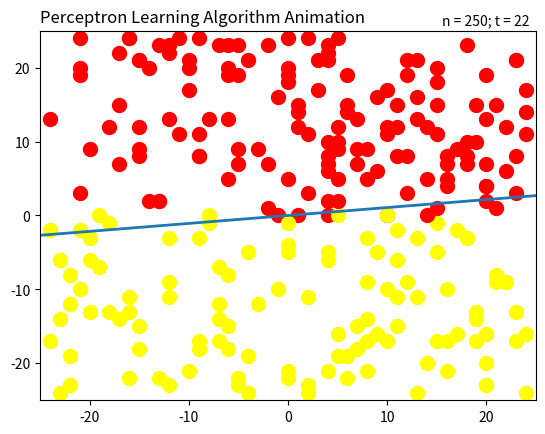

Here is the Python script that generated this plot: (Note: this script raises an exception after producing the figure.)
from matplotlib import animation
import matplotlib.pyplot as plt
import numpy as np

"""
perceptron:
   - a supervised learning model which determines (via the perceptron learning algorithm) whether or not an input 
     defined by its associated feature vector belongs to a particular class
   - this model assumes the training_data is linearly separable (i.e. a hyperplane can completely and correctly
     divide the training_data)
   - this model also assumes output is binary in the form of +1 or -1

"""
class perceptron:
    """
    __init__: constructor
    """
    def __init__(self, training_data, max_iterations, num_features, max_x):
        self.w = np.zeros((num_features + 1, 1))    # index 0 is bias weight; indices 1 and 2 are the 2 dimensions of input vectors x_i
        self.training_data = training_data
        self.max_iterations = max_iterations
        self.iteration_text = ""
        self.x = []
        self.line = []
        self.max_x = max_x

    """
    __sign__: returns +1 if number is greater than 0; otherwise, -1 
    """
    def __sign__(self, num):
        return 1 if num > 0. else -1

    """
    train: train perceptron using training data; return the weighting vector which perfectly classifies the training_data
    """
    def train(self):
        t = 0
        while t < self.max_iterations: 
            data_val = self.training_data[np.random.randint(0, len(self.training_data))]
            if self.__sign__(np.dot(np.transpose(self.w), data_val[0])) != data_val[1]:   # Misclassified Item
                self.w = self.w + (data_val[1] * data_val[0])
            t += 1
        return self.w

    """
    __weight_line__: return y values for the line
    """
    def __weight_line__(self, x):
        y = np.linspace(-self.max_x[0], self.max_x[0], len(x))
        if self.w[2][0] != 0:
            line_slope = ((-1. * self.w[1][0]) - self.w[0][0]) / self.w[2][0]
            for index, val in enumerate(y):
                y[index] = line_slope * x[index]
        return y

    """
    __animate__: update the line by following the perceptron learning algorithm; update iteration_text too
    """
    def __animate__(self, i):
        data_val = self.training_data[np.random.randint(0, len(self.training_data))]
        if self.__sign__(np.dot(np.transpose(self.w), data_val[0])) != data_val[1]:   # Misclassified Item
            self.w = self.w + (data_val[1] * data_val[0])
        self.line.set_ydata(self.__weight_line__(self.x))
        self.iteration_text.set_text('n = ' + str(len(self.training_data)) + '; t = ' + str(i))
        return self.line, self.iteration_text

    """
    __init_anim__: since blit=True, this is required to initialize the animation
    """
    def __init_anim__(self):
        self.line.set_ydata(np.ma.array(self.x, mask=True))
        self.iteration_text.set_text('')
        return self.line, self.iteration_text

    """
    __assign_sym_col__: internal method to assign different colors to pass/fail (+1, -1) points
    """
    def __assign_sym_col__(self):
        symbols = []; colors = []
        for val in self.training_data:
            sym = 'o'; col = 'red' if val[1] == 1 else 'yellow'
            symbols.append(sym); colors.append(col)
        return (symbols, colors)

    """
    training_animation: run the perceptron and produce an animation to go along with it
    """
    def training_animation(self):
        fig, ax = plt.subplots()

        # Add training data points; label pass/fail (+1,-1) points differently
        (symbols, colors) = self.__assign_sym_col__()
        for _s, c, _x, _y in zip(symbols, colors, self.training_data.get_x_1(), self.training_data.get_x_2()):
            ax.scatter(_x, _y, s=100, marker=_s, c=c)

        # Set plot's properties: xlim, ylim, title, iteration_text
        ax.set_xlim([-self.max_x[1], self.max_x[1]]); ax.set_ylim([-self.max_x[2], self.max_x[2]])
        plt.title('Perceptron Learning Algorithm Animation', loc='left')
        self.iteration_text = ax.text(0.81, 1.015, '', transform=ax.transAxes)

        # Set up line to be animated
        self.x = np.arange(-max_x[1], max_x[1], 0.01)
        self.line, = ax.plot(self.x, np.zeros(len(self.x)))
        plt.setp(self.line, linewidth=2.0)

        # Animate
        anim = animation.FuncAnimation(fig, self.__animate__, np.arange(1, self.max_iterations), init_func=self.__init_anim__,
                                      interval=15, blit=True)

        # Save figure; requires an animation-writing scheme is setup such as ffmpeg or mencoder
        # IF YOU DO NOT HAVE THESE INSTALLED, COMMENT OUT THE LINE BELOW
        anim.save('perceptron_animation.mp4', fps=30)
        # AND UNCOMMENT THE LINE BELOW
        # plt.show()
        

"""
training_set: class wrapper for training data; produces a linearly separable data set
"""
class training_set:
    """
    __init__: constructor
              num_elements is the size of the training set; num_features is the dimension of the input data
              max_x[1] is the magnitude of maximum value for input vectors in element 1; likewise for max_x[2]
              recall x[0] is always 1.0 for every input vector x
    """
    def __init__(self, num_elements, max_x):
        self.num_elements = num_elements
        self.data_set = []   # list of tuples of the form (x, y), where x is a 2-dimensional vector
        self.index = 0
        self.__create_data_set__(max_x)

    """
    __create_data_set__: create randomized data with certain limitations
    """
    def __create_data_set__(self, max_x):
        for index in range(self.num_elements):
            x_1 = np.random.uniform(-max_x[1], max_x[1]); x_2 = np.random.uniform(-max_x[2], max_x[2])
            x = np.array([[1.0], [x_1], [x_2]])  # x[0] is fixed to be 1.0
            y = -1 if x_2 < 0. else 1    # assign -1 to values below x_0 axis & +1 to values above x_0 axis
            self.data_set.append((x,y))

    """
    get_x_1: returns an array of each input vector x's index 1 
    """
    def get_x_1(self):
        x_1 = np.arange(len(self.data_set))
        for index in np.arange(len(self.data_set)):
            x_1[index] = self.data_set[index][0][1]
        return x_1

    """
    get_x_2: returns an array of each input vector x's index 2
    """
    def get_x_2(self):
        x_2 = np.arange(len(self.data_set))
        for index in np.arange(len(self.data_set)):
            x_2[index] = self.data_set[index][0][2]
        return x_2
    
    """
    __iter__: overrides __iter__
    """
    def __iter__(self):
        return self

    """
    __next__: overrides __next__
    """
    def __next__(self):
        try:
            data_val = self.data_set[self.index]
        except IndexError:
            raise StopIteration
        self.index += 1
        return data_val

    """
    __len__: overrides __len__
    """
    def __len__(self):
        return self.num_elements

    """
    __getitem__: overrides __getitem__
    """
    def __getitem__(self, key):
        return self.data_set[key]
    
    """
    get_data: basic accessor to return list
    """
    def get_data(self):
        return self.data_set


"""
test driver: only executed when run as "python perceptron.py"; not as import
"""
if __name__ == "__main__":
    max_iterations = 1000; num_elements = 250; num_features = 2; max_x = (1, 25, 25)
    training_dataset = training_set(num_elements, max_x)
    model = perceptron(training_dataset, max_iterations, num_features, max_x)
    model.training_animation()
